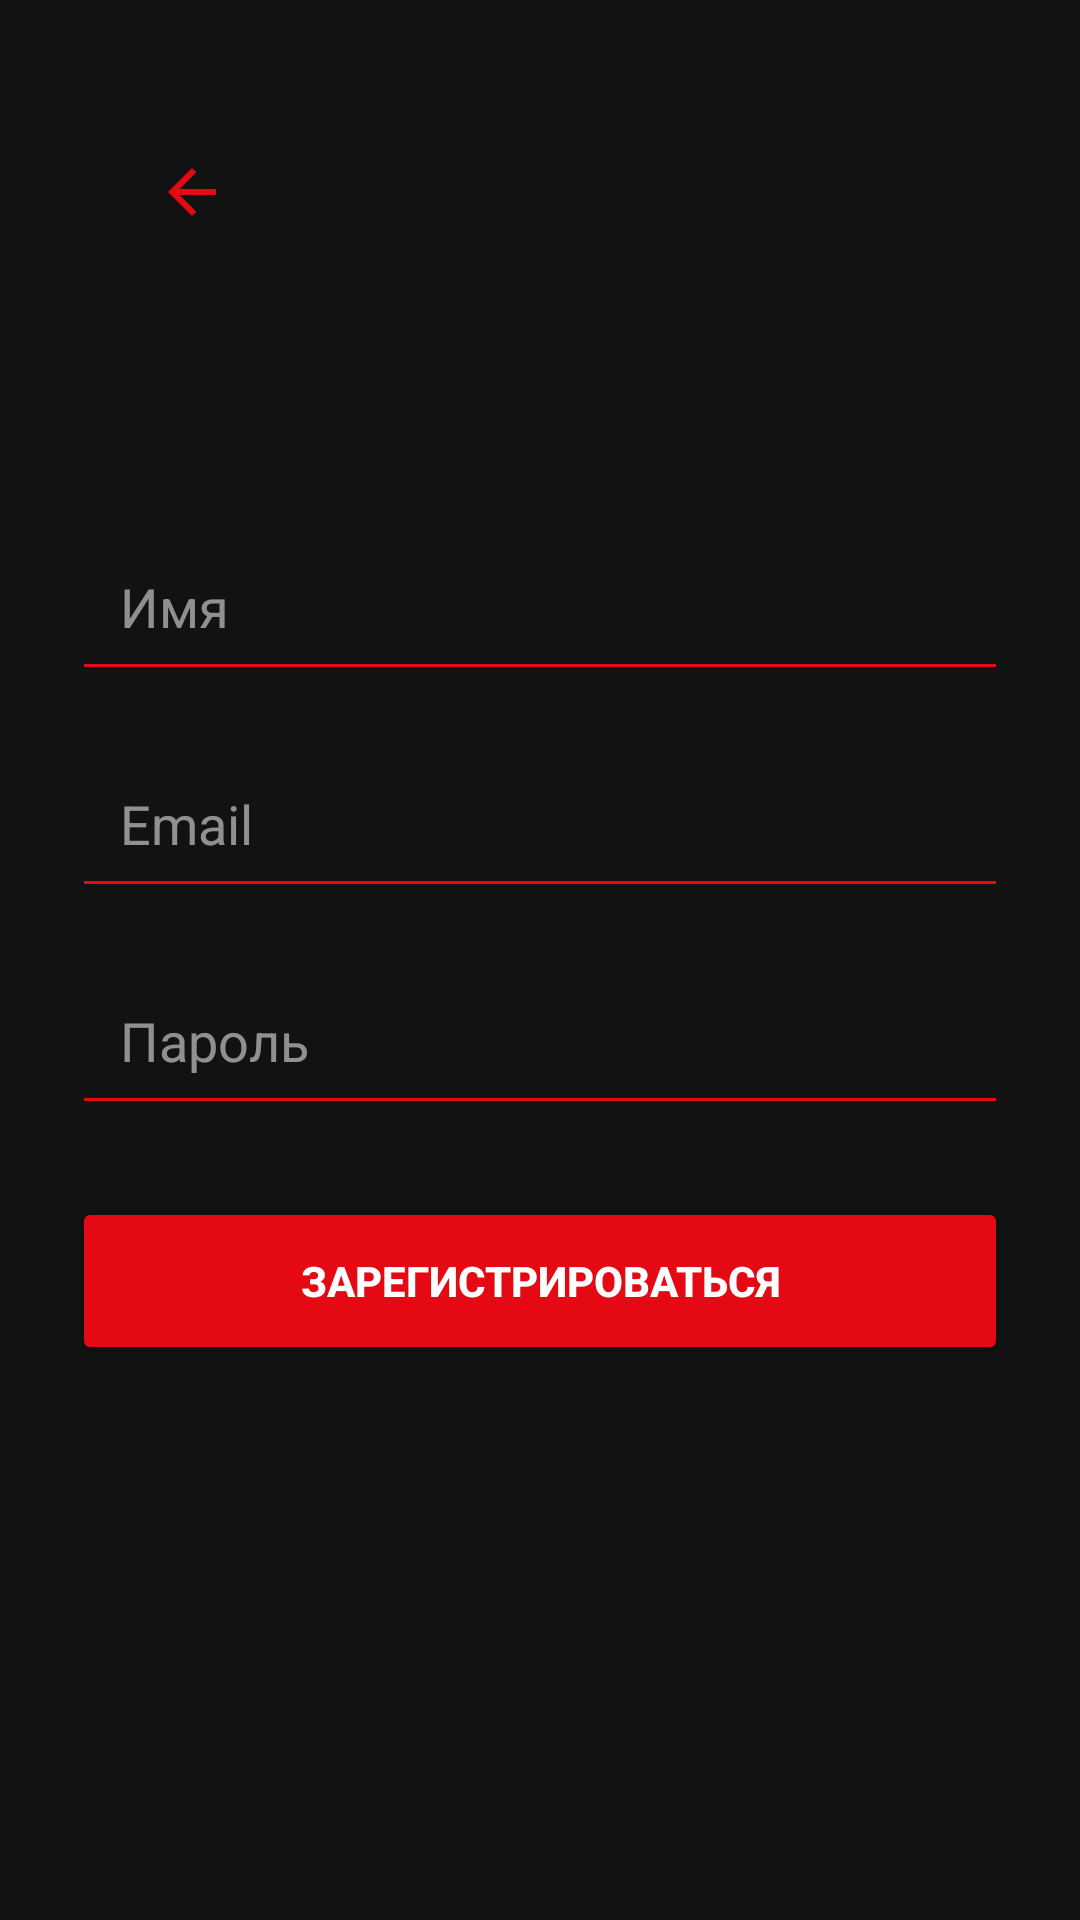

Produce the Android XML layout that renders to this screen, including the resource entries it uses.
<!-- AndroidManifest.xml: application theme Theme.Kurs -->
<!-- res/layout/fragment_register.xml -->
<?xml version="1.0" encoding="utf-8"?>
<androidx.constraintlayout.widget.ConstraintLayout xmlns:android="http://schemas.android.com/apk/res/android"
    android:layout_width="match_parent"
    android:layout_height="match_parent"
    xmlns:app="http://schemas.android.com/apk/res-auto"
    android:background="@color/black_bg"
    android:padding="24dp">

    <ImageButton
        android:id="@+id/buttonBack"
        android:layout_width="48dp"
        android:layout_height="48dp"
        android:background="@android:color/transparent"
        android:src="@drawable/arrow_back"
        android:contentDescription="Назад"
        app:layout_constraintTop_toTopOf="parent"
        app:layout_constraintStart_toStartOf="parent"
        android:layout_marginTop="16dp"
        android:layout_marginStart="16dp"
        app:tint="@color/red_accent" />

    <EditText
        android:id="@+id/editTextName"
        android:layout_width="0dp"
        android:layout_height="wrap_content"
        android:minHeight="56dp"
        android:backgroundTint="@color/red_accent"
        android:hint="Имя"
        android:textColor="@color/white_text"
        android:textColorHint="#88FFFFFF"
        android:paddingHorizontal="16dp"
        android:paddingVertical="16dp"
        app:layout_constraintTop_toTopOf="parent"
        app:layout_constraintStart_toStartOf="parent"
        app:layout_constraintEnd_toEndOf="parent"
        android:layout_marginTop="150dp"/>

    <EditText
        android:id="@+id/editTextEmail"
        android:layout_width="0dp"
        android:layout_height="wrap_content"
        android:minHeight="56dp"
        android:backgroundTint="@color/red_accent"
        android:hint="Email"
        android:inputType="textEmailAddress"
        android:textColor="@color/white_text"
        android:textColorHint="#88FFFFFF"
        android:paddingHorizontal="16dp"
        android:paddingVertical="16dp"
        app:layout_constraintTop_toBottomOf="@id/editTextName"
        app:layout_constraintStart_toStartOf="parent"
        app:layout_constraintEnd_toEndOf="parent"
        android:layout_marginTop="16dp" />

    <EditText
        android:id="@+id/editTextPassword"
        android:layout_width="0dp"
        android:layout_height="wrap_content"
        android:minHeight="56dp"
        android:backgroundTint="@color/red_accent"
        android:hint="Пароль"
        android:inputType="textPassword"
        android:textColor="@color/white_text"
        android:textColorHint="#88FFFFFF"
        android:paddingHorizontal="16dp"
        android:paddingVertical="16dp"
        app:layout_constraintTop_toBottomOf="@id/editTextEmail"
        app:layout_constraintStart_toStartOf="parent"
        app:layout_constraintEnd_toEndOf="parent"
        android:layout_marginTop="16dp" />

    <Button
        android:id="@+id/buttonRegister"
        android:layout_width="0dp"
        android:layout_height="wrap_content"
        android:backgroundTint="@color/red_accent"
        android:text="Зарегистрироваться"
        android:textColor="@color/white_text"
        android:textStyle="bold"
        android:layout_marginTop="24dp"
        android:minHeight="56dp"
        android:paddingVertical="14dp"
        app:layout_constraintTop_toBottomOf="@id/editTextPassword"
        app:layout_constraintStart_toStartOf="parent"
        app:layout_constraintEnd_toEndOf="parent" />


</androidx.constraintlayout.widget.ConstraintLayout>
<!-- resources referenced by this layout -->
<resources>
  <color name="black_bg">#121212</color>
  <color name="red_accent">#E50914</color>
  <color name="white_text">#FFFFFF</color>
  <!-- drawable arrow_back (drawable) -->
  <vector xmlns:android="http://schemas.android.com/apk/res/android" android:autoMirrored="true" android:height="24dp" android:tint="#FF0000" android:viewportHeight="24" android:viewportWidth="24" android:width="24dp">
        
      <path android:fillColor="@android:color/white" android:pathData="M20,11H7.83l5.59,-5.59L12,4l-8,8 8,8 1.41,-1.41L7.83,13H20v-2z"/>
      
  </vector>
  <style name="Theme.Kurs" parent="Base.Theme.Kurs" />
  <style name="Base.Theme.Kurs" parent="Theme.Material3.DayNight.NoActionBar">
          
          
      </style>
</resources>
